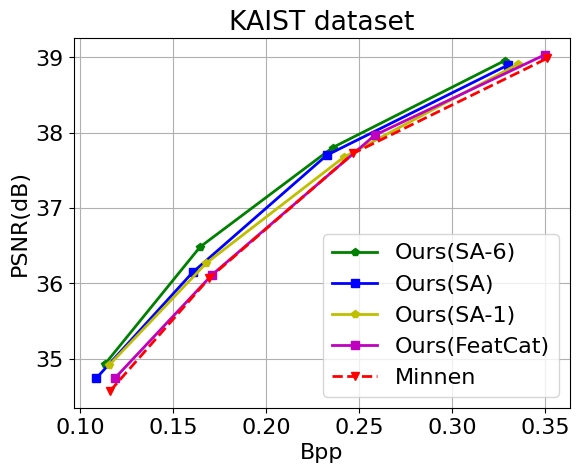

Python code for this plot:
import matplotlib.pyplot as plt
import matplotlib

font = {'family': 'Arial', 'weight': 'normal', 'size': 16}
matplotlib.rc('font', **font)
LineWidth = 2

'''bpp = [0.12, 0.1699, 0.2389, 0.336]
psnr = [35.344, 36.939, 38.359, 39.838]
ours, = plt.plot(bpp, psnr, "k-o", linewidth=LineWidth, label='Ours')'''

bpp = [0.1135, 0.1645, 0.2358, 0.3282]
psnr = [34.933, 36.485, 37.805, 38.958]
ours_sa6, = plt.plot(bpp, psnr, "g-p", linewidth=LineWidth, label='Ours(SA-6)')

bpp = [0.1087, 0.1605, 0.2326, 0.3301]
psnr = [34.741, 36.147, 37.703, 38.901]
ours_sa3, = plt.plot(bpp, psnr, "b-s", linewidth=LineWidth, label='Ours(SA)')

bpp = [0.1157, 0.1679, 0.2416, 0.3352]
psnr = [34.918, 36.271, 37.674, 38.91]
ours_sa1, = plt.plot(bpp, psnr, "y-p", linewidth=LineWidth, label='Ours(SA-1)')

bpp = [0.1187, 0.1711, 0.2585, 0.3496]
psnr = [34.742, 36.119, 37.97, 39.034]
ours_cat, = plt.plot(bpp, psnr, "m-s", linewidth=LineWidth, label='Ours(FeatCat)')

bpp = [0.1162, 0.1694, 0.2469, 0.351]
psnr = [34.574, 36.07, 37.728, 38.988]
Minnen, = plt.plot(bpp, psnr, "r--v", linewidth=LineWidth, label='Minnen')

plt.legend(handles=[ours_sa6, ours_sa3, ours_sa1, ours_cat, Minnen], loc=4)
plt.grid()
plt.xlabel('Bpp')
plt.ylabel('PSNR(dB)')
plt.title('KAIST dataset')
plt.savefig('Transformer.eps', format='eps', dpi=300, bbox_inches='tight')
plt.savefig('Transformer.png', format='png', dpi=300, bbox_inches='tight')